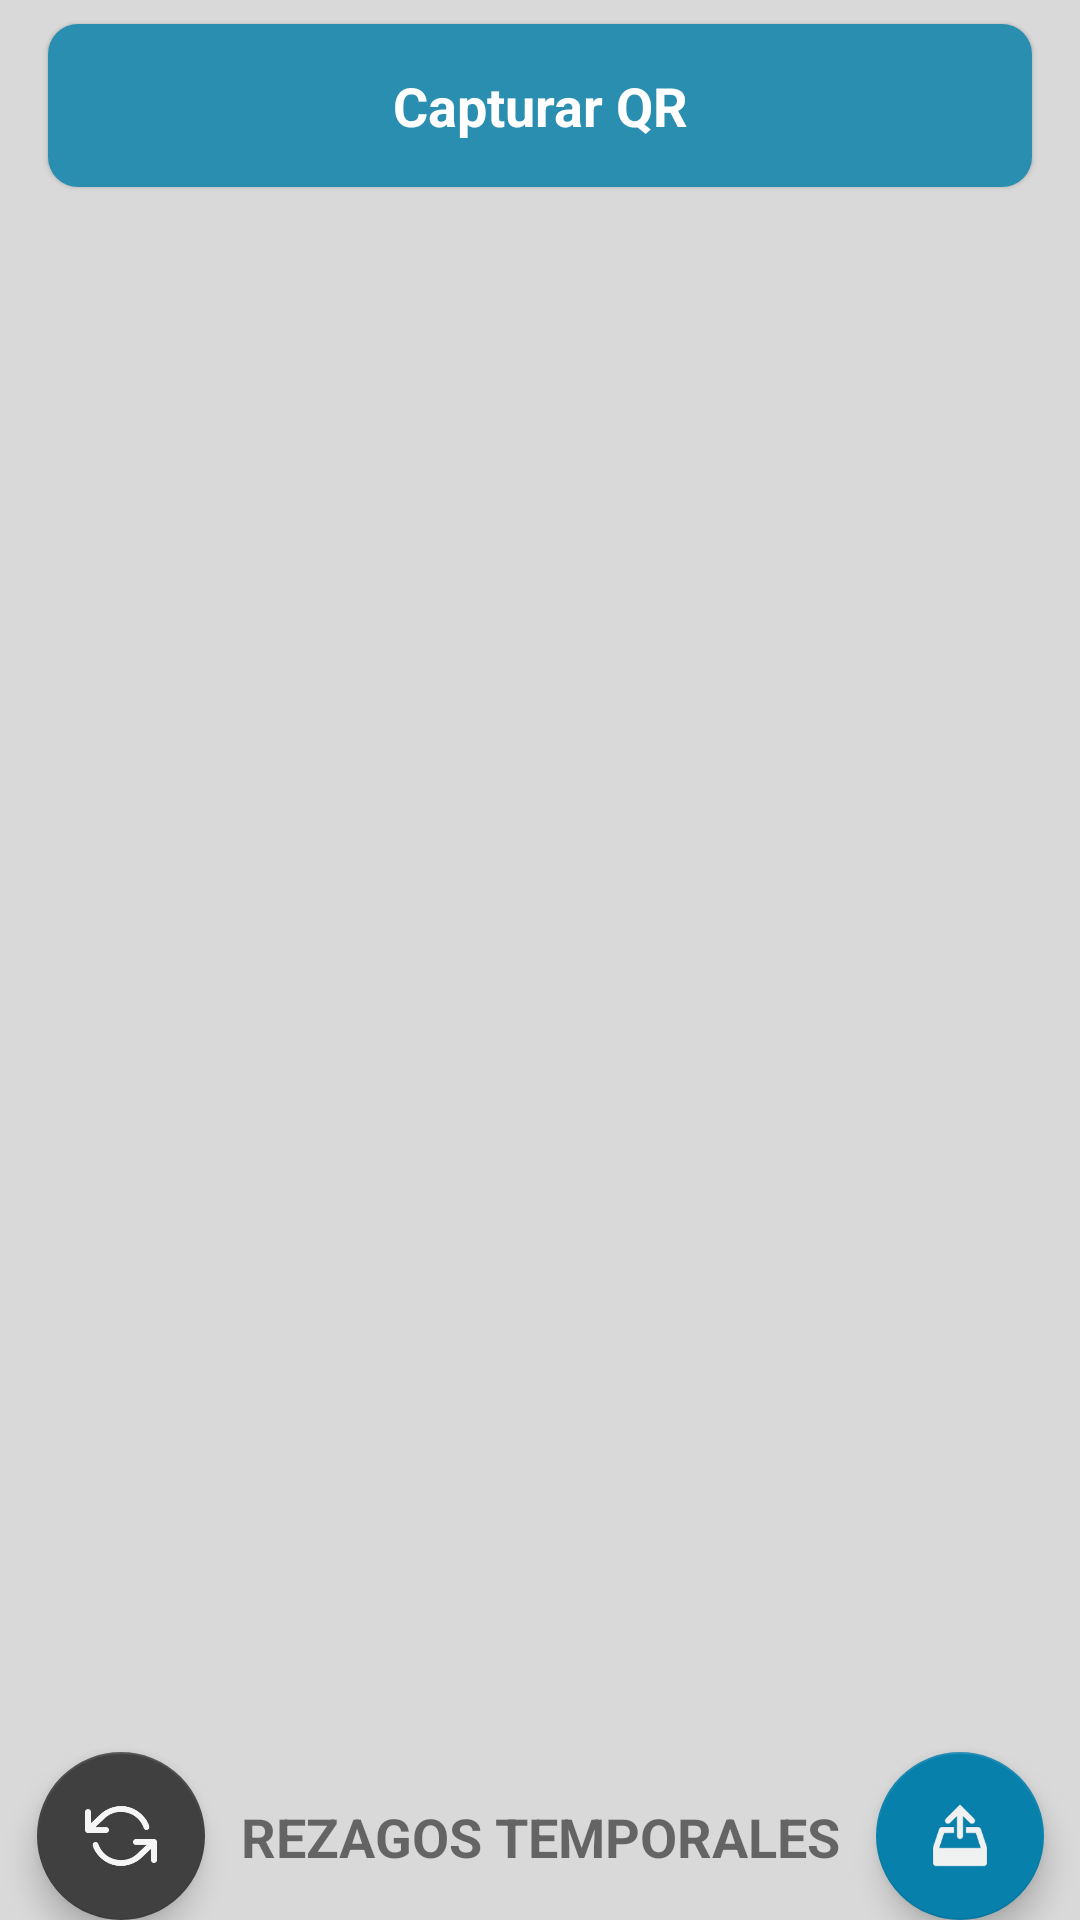

Produce the Android XML layout that renders to this screen, including the resource entries it uses.
<!-- AndroidManifest.xml: application theme AppTheme -->
<!-- res/layout/fragment_result_listqr.xml -->
<android.support.constraint.ConstraintLayout xmlns:android="http://schemas.android.com/apk/res/android"
    xmlns:app="http://schemas.android.com/apk/res-auto"
    xmlns:tools="http://schemas.android.com/tools"
    android:layout_width="match_parent"
    android:layout_height="match_parent"
    android:background="@color/list_divider"
    tools:context="com.Mezda.Catastro.fragment.ResultListFragment2">

    <TextView
        android:id="@+id/btnGenDir2"
        style="@style/btnDeepSelection"
        android:layout_width="0dp"
        android:layout_height="wrap_content"
        android:layout_marginEnd="16dp"
        android:layout_marginLeft="16dp"
        android:layout_marginRight="16dp"
        android:layout_marginStart="16dp"
        android:layout_marginTop="8dp"
        android:elevation="1dp"
        android:padding="@dimen/value_15dp"
        android:text="Capturar QR"
        android:textSize="18sp"
        android:textStyle="normal|bold"
        app:layout_constraintEnd_toEndOf="parent"
        app:layout_constraintStart_toStartOf="parent"
        app:layout_constraintTop_toTopOf="parent" />

    <ListView
        android:id="@+id/resultListView"
        android:layout_width="0dp"
        android:layout_height="0dp"
        android:layout_above="@+id/fab"
        android:layout_marginBottom="?attr/actionBarSize"
        android:layout_marginEnd="8dp"
        android:layout_marginLeft="8dp"
        android:layout_marginRight="8dp"
        android:layout_marginStart="8dp"
        android:layout_marginTop="8dp"
        android:divider="@null"
        android:scrollbars="none"
        app:layout_constraintBottom_toBottomOf="parent"
        app:layout_constraintEnd_toEndOf="parent"
        app:layout_constraintStart_toStartOf="parent"
        app:layout_constraintTop_toBottomOf="@+id/btnGenDir2" />

    <android.support.design.widget.FloatingActionButton
        android:id="@+id/fab"
        android:layout_width="wrap_content"
        android:layout_height="wrap_content"
        android:layout_alignParentBottom="true"
        android:layout_alignParentEnd="true"
        android:layout_alignParentRight="true"
        android:layout_marginBottom="8dp"
        android:layout_marginEnd="8dp"
        android:layout_marginLeft="8dp"
        android:layout_marginRight="8dp"
        android:layout_marginStart="8dp"
        android:layout_marginTop="8dp"
        app:backgroundTint="@color/blue_button"
        app:layout_constraintBottom_toBottomOf="parent"
        app:layout_constraintEnd_toEndOf="parent"
        app:layout_constraintStart_toEndOf="@+id/textView"
        app:layout_constraintTop_toBottomOf="@+id/resultListView"
        app:srcCompat="@drawable/if_upload_216485" />

    <android.support.design.widget.FloatingActionButton
        android:id="@+id/fab2"
        android:layout_width="wrap_content"
        android:layout_height="wrap_content"
        android:layout_alignParentBottom="true"
        android:layout_alignParentEnd="false"
        android:layout_alignParentLeft="true"
        android:layout_alignParentRight="false"
        android:layout_marginBottom="8dp"
        android:layout_marginEnd="8dp"
        android:layout_marginLeft="8dp"
        android:layout_marginRight="8dp"
        android:layout_marginStart="8dp"
        android:layout_marginTop="8dp"
        android:visibility="visible"
        app:backgroundTint="@color/black_text_color"
        app:layout_constraintBottom_toBottomOf="parent"
        app:layout_constraintEnd_toStartOf="@+id/textView"
        app:layout_constraintStart_toStartOf="parent"
        app:layout_constraintTop_toBottomOf="@+id/resultListView"
        app:srcCompat="@drawable/if_refreshhh" />

    <TextView
        android:id="@+id/textView"
        android:layout_width="wrap_content"
        android:layout_height="wrap_content"
        android:layout_below="@+id/resultListView"
        android:layout_centerHorizontal="true"
        android:layout_marginBottom="8dp"
        android:layout_marginEnd="8dp"
        android:layout_marginLeft="8dp"
        android:layout_marginRight="8dp"
        android:layout_marginStart="8dp"
        android:layout_marginTop="8dp"
        android:text="REZAGOS TEMPORALES"
        android:textColor="@color/mapbox_blue"
        android:textSize="18sp"
        android:textStyle="normal|bold"
        app:layout_constraintBottom_toBottomOf="parent"
        app:layout_constraintEnd_toEndOf="parent"
        app:layout_constraintStart_toStartOf="parent"
        app:layout_constraintTop_toBottomOf="@+id/resultListView" />
</android.support.constraint.ConstraintLayout>
<!-- resources referenced by this layout -->
<resources>
  <color name="black_text_color">#404040</color>
  <color name="blue_button">#0880ac</color>
  <color name="list_divider">#d9d9d9</color>
  <dimen name="value_15dp">15dp</dimen>
  <!-- drawable if_refreshhh: png bitmap (drawable-mdpi, 1553 bytes) -->
  <!-- drawable if_upload_216485: png bitmap (drawable-hdpi, 1809 bytes) -->
  <style name="btnDeepSelection" parent="@android:style/Widget.TextView">
          <item name="android:layout_height">wrap_content</item>
          <item name="android:layout_width">wrap_content</item>
          <item name="android:background">@drawable/btn_bg_deep_selection</item>
          <item name="android:clickable">true</item>
          <item name="android:gravity">center_horizontal</item>
          <item name="android:padding">@dimen/value_10dp</item>
          <item name="android:textColor">@color/text_color_1</item>
          <item name="android:textSize">@dimen/value_16sp</item>
      </style>
  <style name="AppTheme" parent="Theme.AppCompat.Light">
          <item name="android:actionBarStyle">@style/MyActionBar</item>
          <item name="android:actionBarTabTextStyle">@style/MyActionBarTabText</item>
          <item name="android:actionMenuTextColor">@color/green_text_color</item>
          
          <item name="actionBarStyle">@style/MyActionBar</item>
          <item name="actionBarTabTextStyle">@style/MyActionBarTabText</item>
          <item name="actionMenuTextColor">@color/green_text_color</item>
  
      </style>
  <!-- drawable btn_bg_deep_selection (drawable) -->
  <?xml version="1.0" encoding="utf-8"?>
  <selector xmlns:android="http://schemas.android.com/apk/res/android">
      <item android:state_pressed="false" android:drawable="@drawable/btn_bg_deep_selection_idle" />
      <item android:state_pressed="true" android:drawable="@drawable/btn_bg_deep_selection_tap" />
  </selector>
  <dimen name="value_10dp">10dp</dimen>
  <color name="text_color_1">#ffffff</color>
  <dimen name="value_16sp">16sp</dimen>
  <style name="MyActionBar" parent="Widget.AppCompat.ActionBar">
          <item name="android:background">@android:color/white</item>
          <item name="android:titleTextStyle">@style/MyActionBarTitleText</item>
          
          <item name="titleTextStyle">@style/MyActionBarTitleText</item>
          <item name="background">@android:color/white</item>
      </style>
  <style name="MyActionBarTabText" parent="Widget.AppCompat.ActionBar.TabText">
          <item name="android:textColor">@color/green_text_color</item>
      </style>
  <color name="green_text_color">#05B859</color>
  <!-- drawable btn_bg_deep_selection_idle (drawable) -->
  <shape xmlns:android="http://schemas.android.com/apk/res/android"
      android:shape="rectangle">
  
      <solid android:color="@color/bl1" />
      <corners android:radius="10dp" />
  
  </shape>
  <!-- drawable btn_bg_deep_selection_tap (drawable) -->
  <shape xmlns:android="http://schemas.android.com/apk/res/android"
      android:shape="rectangle">
  
      <solid android:color="@color/bl2" />
      <corners android:radius="10dp" />
  
  </shape>
  <style name="MyActionBarTitleText" parent="TextAppearance.AppCompat.Widget.ActionBar.Title">
          <item name="android:textColor">@color/bl2</item>
          <item name="android:textSize">@dimen/value_25sp</item>
      </style>
  <color name="bl1">#298eaf</color>
  <color name="bl2">#17628e</color>
  <dimen name="value_25sp">25sp</dimen>
</resources>
